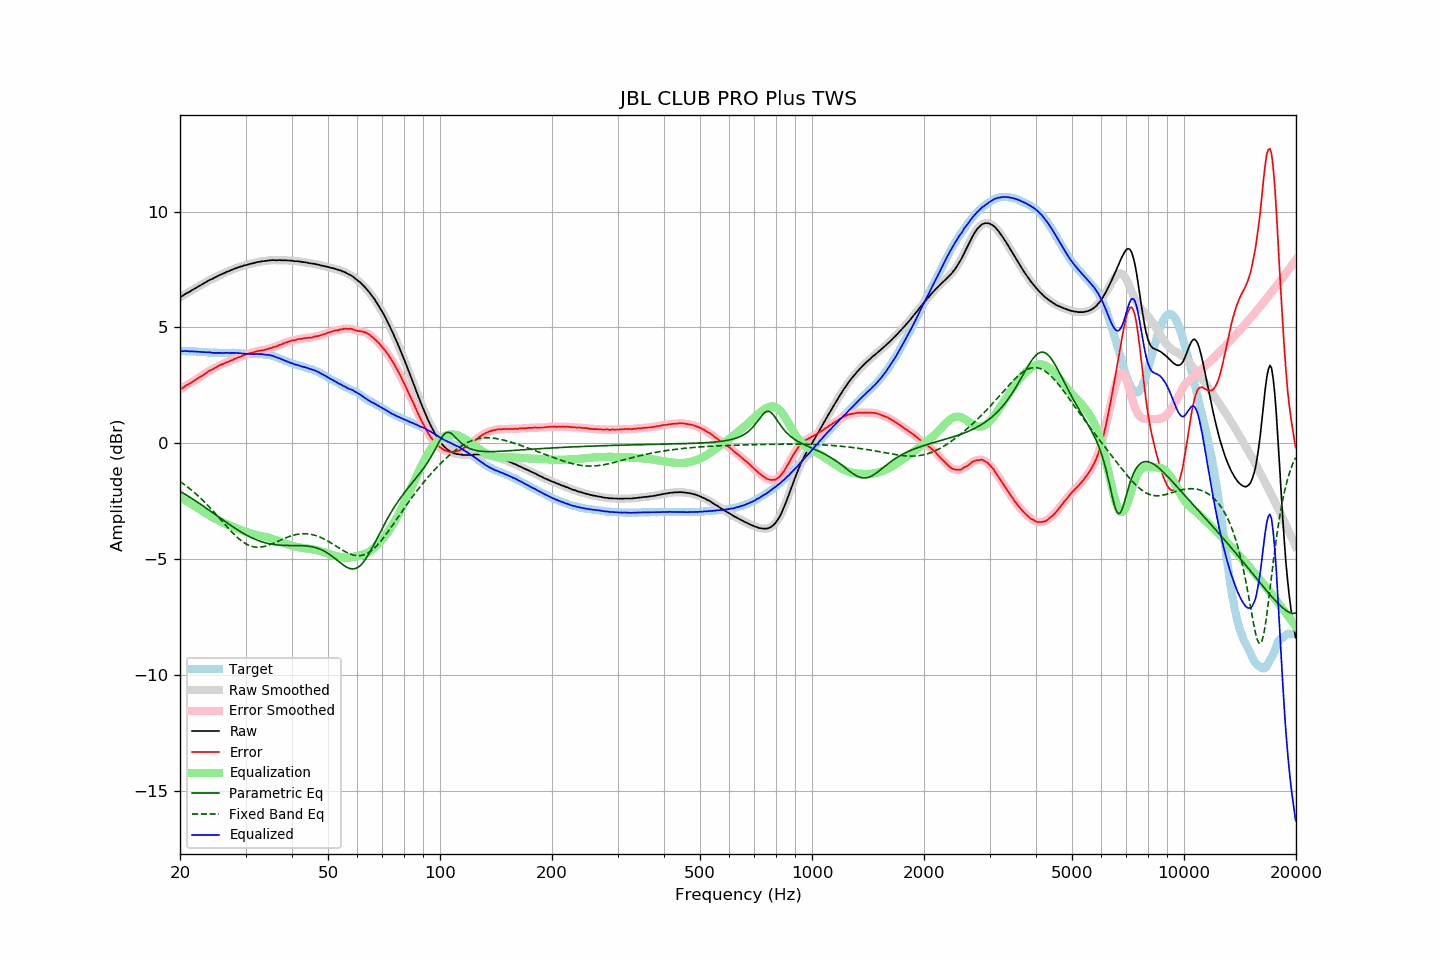

Values plotted in this chart, from the file beside it:
frequency, raw, error, smoothed, error_smoothed, equalization, parametric_eq, fixed_band_eq, equalized_raw, equalized_smoothed, target
20.00, 6.30, 2.32, 6.30, 2.32, -2.32, -2.08, -1.65, 3.98, 3.98, 3.98
20.20, 6.34, 2.36, 6.34, 2.36, -2.36, -2.12, -1.70, 3.98, 3.98, 3.98
20.40, 6.38, 2.40, 6.39, 2.41, -2.41, -2.16, -1.75, 3.97, 3.98, 3.98
20.61, 6.43, 2.45, 6.43, 2.45, -2.45, -2.20, -1.80, 3.98, 3.98, 3.98
20.81, 6.47, 2.50, 6.47, 2.50, -2.49, -2.24, -1.85, 3.98, 3.98, 3.97
21.02, 6.51, 2.54, 6.51, 2.54, -2.54, -2.28, -1.90, 3.98, 3.97, 3.97
21.23, 6.54, 2.57, 6.55, 2.58, -2.58, -2.33, -1.96, 3.96, 3.97, 3.97
21.44, 6.59, 2.61, 6.59, 2.62, -2.62, -2.37, -2.02, 3.97, 3.97, 3.98
21.66, 6.63, 2.66, 6.63, 2.66, -2.67, -2.41, -2.07, 3.97, 3.96, 3.97
21.87, 6.67, 2.71, 6.67, 2.71, -2.71, -2.46, -2.13, 3.96, 3.96, 3.97
22.09, 6.71, 2.76, 6.71, 2.75, -2.75, -2.51, -2.19, 3.96, 3.96, 3.96
22.31, 6.75, 2.80, 6.75, 2.80, -2.80, -2.55, -2.26, 3.96, 3.96, 3.96
22.54, 6.79, 2.85, 6.79, 2.84, -2.84, -2.60, -2.32, 3.95, 3.95, 3.95
22.76, 6.83, 2.89, 6.83, 2.89, -2.89, -2.64, -2.39, 3.94, 3.94, 3.94
22.99, 6.87, 2.93, 6.87, 2.93, -2.93, -2.69, -2.45, 3.94, 3.94, 3.94
23.22, 6.91, 2.98, 6.91, 2.97, -2.98, -2.74, -2.52, 3.93, 3.93, 3.93
23.45, 6.95, 3.02, 6.95, 3.02, -3.02, -2.79, -2.59, 3.93, 3.93, 3.93
23.69, 6.99, 3.07, 6.99, 3.07, -3.07, -2.84, -2.66, 3.93, 3.93, 3.92
23.92, 7.03, 3.12, 7.03, 3.11, -3.11, -2.88, -2.74, 3.92, 3.92, 3.91
24.16, 7.07, 3.16, 7.06, 3.15, -3.15, -2.93, -2.81, 3.92, 3.92, 3.91
24.40, 7.09, 3.18, 7.10, 3.19, -3.19, -2.98, -2.89, 3.90, 3.91, 3.91
24.65, 7.13, 3.22, 7.13, 3.22, -3.23, -3.03, -2.96, 3.90, 3.90, 3.91
24.89, 7.17, 3.26, 7.17, 3.26, -3.27, -3.08, -3.04, 3.91, 3.90, 3.91
25.14, 7.20, 3.29, 7.21, 3.30, -3.30, -3.13, -3.12, 3.90, 3.91, 3.91
25.39, 7.24, 3.34, 7.24, 3.34, -3.33, -3.18, -3.20, 3.91, 3.90, 3.90
25.65, 7.27, 3.37, 7.27, 3.37, -3.37, -3.23, -3.28, 3.90, 3.90, 3.90
25.91, 7.30, 3.41, 7.30, 3.40, -3.40, -3.28, -3.36, 3.90, 3.90, 3.90
26.16, 7.33, 3.43, 7.33, 3.43, -3.43, -3.33, -3.44, 3.90, 3.90, 3.90
26.43, 7.36, 3.46, 7.36, 3.46, -3.46, -3.38, -3.51, 3.90, 3.90, 3.90
26.69, 7.40, 3.50, 7.39, 3.49, -3.49, -3.42, -3.59, 3.91, 3.90, 3.90
26.96, 7.42, 3.52, 7.42, 3.52, -3.52, -3.47, -3.67, 3.90, 3.90, 3.90
27.23, 7.45, 3.55, 7.45, 3.55, -3.55, -3.52, -3.74, 3.90, 3.90, 3.90
27.50, 7.48, 3.58, 7.48, 3.58, -3.58, -3.57, -3.82, 3.90, 3.90, 3.90
27.77, 7.51, 3.60, 7.51, 3.61, -3.61, -3.61, -3.89, 3.90, 3.90, 3.91
28.05, 7.54, 3.64, 7.54, 3.64, -3.64, -3.66, -3.96, 3.90, 3.90, 3.90
28.33, 7.56, 3.67, 7.57, 3.67, -3.67, -3.70, -4.03, 3.89, 3.90, 3.90
28.62, 7.59, 3.71, 7.59, 3.70, -3.70, -3.75, -4.09, 3.89, 3.89, 3.89
28.90, 7.61, 3.72, 7.61, 3.72, -3.73, -3.79, -4.15, 3.89, 3.88, 3.89
29.19, 7.63, 3.75, 7.63, 3.75, -3.75, -3.83, -4.20, 3.88, 3.88, 3.88
29.48, 7.65, 3.78, 7.65, 3.78, -3.78, -3.88, -4.25, 3.87, 3.87, 3.87
29.78, 7.68, 3.81, 7.67, 3.81, -3.81, -3.92, -4.30, 3.88, 3.87, 3.87
30.08, 7.69, 3.82, 7.69, 3.83, -3.83, -3.95, -4.34, 3.86, 3.86, 3.87
30.38, 7.71, 3.86, 7.71, 3.85, -3.85, -3.99, -4.38, 3.86, 3.86, 3.86
30.68, 7.73, 3.88, 7.73, 3.88, -3.88, -4.03, -4.41, 3.86, 3.85, 3.85
30.99, 7.75, 3.90, 7.75, 3.90, -3.90, -4.06, -4.44, 3.85, 3.85, 3.85
31.30, 7.76, 3.91, 7.76, 3.92, -3.92, -4.09, -4.46, 3.85, 3.85, 3.85
31.61, 7.78, 3.93, 7.78, 3.93, -3.93, -4.13, -4.47, 3.85, 3.85, 3.85
31.93, 7.80, 3.95, 7.80, 3.95, -3.95, -4.16, -4.49, 3.85, 3.85, 3.85
32.24, 7.82, 3.97, 7.82, 3.97, -3.97, -4.18, -4.49, 3.86, 3.85, 3.85
32.57, 7.83, 3.99, 7.83, 3.99, -3.98, -4.21, -4.49, 3.85, 3.85, 3.84
32.89, 7.84, 3.99, 7.85, 4.00, -4.00, -4.24, -4.49, 3.85, 3.85, 3.85
33.22, 7.86, 4.01, 7.85, 4.01, -4.01, -4.26, -4.48, 3.85, 3.84, 3.85
33.55, 7.86, 4.02, 7.86, 4.02, -4.03, -4.28, -4.47, 3.83, 3.84, 3.84
33.89, 7.87, 4.04, 7.87, 4.04, -4.04, -4.30, -4.45, 3.83, 3.83, 3.83
34.23, 7.88, 4.06, 7.88, 4.06, -4.06, -4.32, -4.43, 3.82, 3.82, 3.82
34.57, 7.89, 4.07, 7.89, 4.08, -4.08, -4.33, -4.41, 3.81, 3.81, 3.82
34.92, 7.90, 4.11, 7.90, 4.10, -4.10, -4.35, -4.38, 3.80, 3.80, 3.79
35.27, 7.90, 4.11, 7.90, 4.12, -4.12, -4.36, -4.35, 3.78, 3.79, 3.79
35.62, 7.91, 4.15, 7.91, 4.14, -4.14, -4.37, -4.32, 3.77, 3.76, 3.76
35.97, 7.90, 4.16, 7.90, 4.16, -4.17, -4.38, -4.29, 3.74, 3.74, 3.74
... 635 more rows
